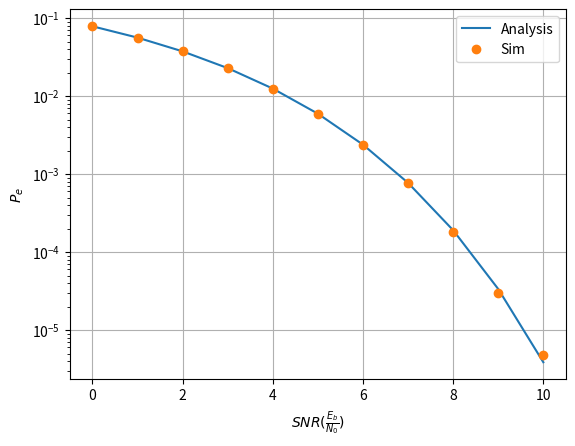

Generate this figure with matplotlib: (Note: this script raises an exception after producing the figure.)
import numpy as np
import scipy.special as sp
import matplotlib.pyplot as plt

#if using termux
#import subprocess
#import shlex
#end if

def pe_bpsk(snr):
    return 0.5*sp.erfc(np.sqrt(snr))

num_samples = 5000000
# snr = Eb/No, No/2 = 1 (constant), A = sqrt(Eb) = (2*snr)**0.5 
n_var = np.random.normal(0, 1, num_samples)
x_var = np.random.choice([-1, 1], num_samples)
snr_db = np.arange(0, 10+1)
pe_th = []
pe_num = []
for i in snr_db:
    snr = 10**(0.1*i)
    A = (2*snr)**0.5     
    pe_est = (np.count_nonzero((x_var == 1) & (A*x_var + n_var < 0)) + np.count_nonzero((x_var == -1) & (A*x_var + n_var > 0)))/num_samples
    pe_num.append(pe_est)
    pe_th.append(pe_bpsk(snr))

plt.semilogy(snr_db, pe_th)
plt.semilogy(snr_db, pe_num, 'o')
plt.grid()
plt.xlabel("$SNR(\\frac{E_b}{N_0})$")
plt.ylabel("$P_e$")
plt.legend(['Analysis', 'Sim'])

plt.savefig('../../figs/chapter6/bpsk_ber.pdf')
plt.savefig('../../figs/chapter6/bpsk_ber.png')

#if using termux
#subprocess.run(shlex.split("termux-open ../../figs/chapter6/bpsk_ber.pdf"))
#else
plt.show() #opening the plot window